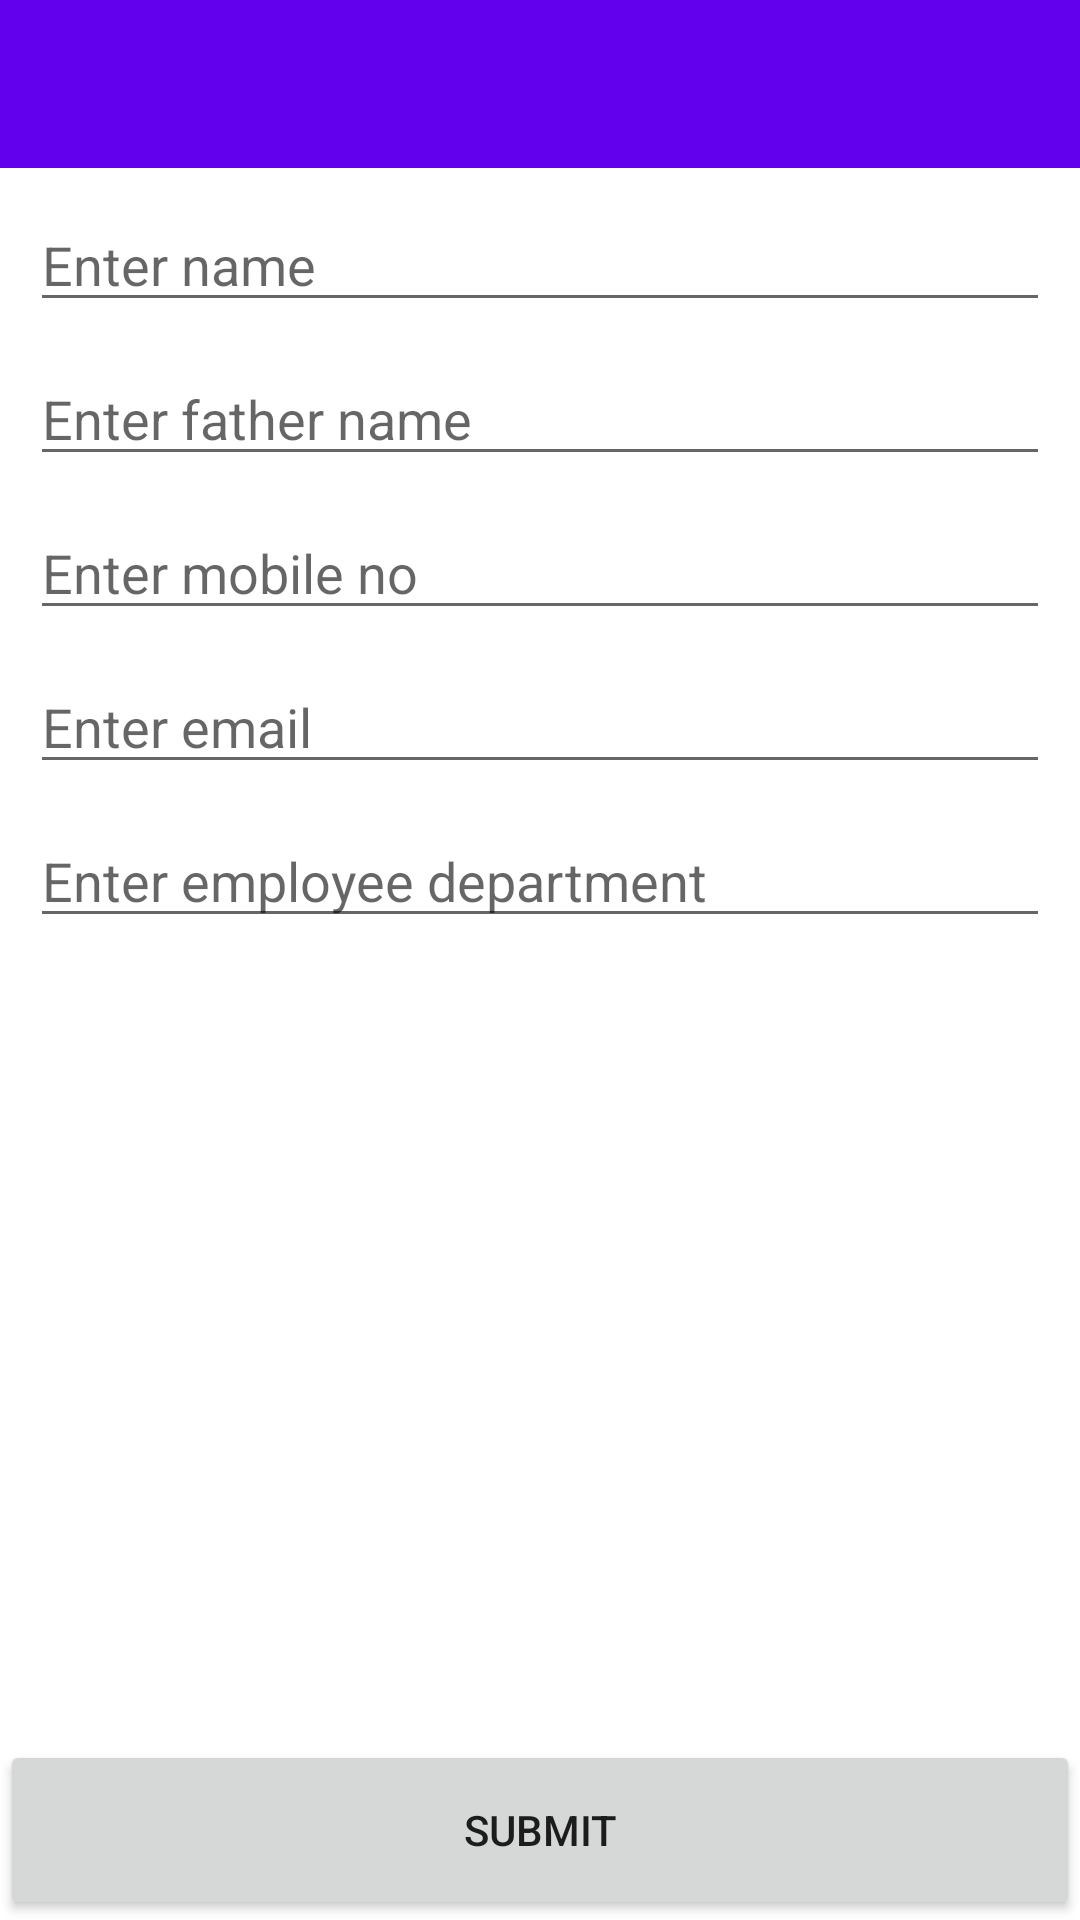

Write the Android layout XML for this screen, with the resource values it uses.
<!-- AndroidManifest.xml: application theme Theme.KotlinRoomDemo -->
<!-- res/layout/activity_add_record.xml -->
<?xml version="1.0" encoding="utf-8"?>
<androidx.constraintlayout.widget.ConstraintLayout xmlns:android="http://schemas.android.com/apk/res/android"
    xmlns:app="http://schemas.android.com/apk/res-auto"
    xmlns:tools="http://schemas.android.com/tools"
    android:layout_width="match_parent"
    android:layout_height="match_parent"
    tools:context=".view.AddRecordActivity">
    <include
        android:id="@+id/top"
        layout="@layout/toolbar_layout"
        android:layout_width="0dp"
        android:layout_height="?actionBarSize"
        app:layout_constraintLeft_toLeftOf="parent"
        app:layout_constraintRight_toRightOf="parent"
        app:layout_constraintTop_toTopOf="parent" />
    <EditText
        android:id="@+id/name"
        android:layout_margin="10dp"
        app:layout_constraintTop_toBottomOf="@+id/top"
        android:layout_width="0dp"
        android:hint="Enter name"
        app:layout_constraintLeft_toLeftOf="parent"
        app:layout_constraintRight_toRightOf="parent"
        android:layout_height="wrap_content"
        android:autofillHints="" />
    <EditText
        android:id="@+id/mobile"
        android:layout_margin="10dp"
        app:layout_constraintTop_toBottomOf="@+id/father_name"
        android:layout_width="0dp"
        android:hint="Enter mobile no"
        android:maxLength="10"
        android:inputType="number"
        app:layout_constraintLeft_toLeftOf="parent"
        app:layout_constraintRight_toRightOf="parent"
        android:layout_height="wrap_content"/>
    <EditText
        android:id="@+id/email"
        android:layout_margin="10dp"
        app:layout_constraintTop_toBottomOf="@+id/mobile"
        android:layout_width="0dp"
        android:hint="Enter email"
        android:inputType="textEmailAddress"
        app:layout_constraintLeft_toLeftOf="parent"
        app:layout_constraintRight_toRightOf="parent"
        android:layout_height="wrap_content"/>
    <EditText
        android:id="@+id/department"
        android:layout_margin="10dp"
        app:layout_constraintTop_toBottomOf="@+id/email"
        android:layout_width="0dp"
        android:hint="Enter employee department"
        app:layout_constraintLeft_toLeftOf="parent"
        app:layout_constraintRight_toRightOf="parent"
        android:layout_height="wrap_content"/>
    <EditText
        android:id="@+id/father_name"
        android:layout_margin="10dp"
        app:layout_constraintTop_toBottomOf="@+id/name"
        android:layout_width="0dp"
        android:hint="Enter father name"
        app:layout_constraintLeft_toLeftOf="parent"
        app:layout_constraintRight_toRightOf="parent"
        android:layout_height="wrap_content"/>
    <Button
        android:id="@+id/submit"
        android:layout_width="0dp"
        android:text="submit"
        app:layout_constraintBottom_toBottomOf="parent"
        app:layout_constraintLeft_toLeftOf="parent"
        app:layout_constraintRight_toRightOf="parent"
        android:layout_height="60dp"/>
</androidx.constraintlayout.widget.ConstraintLayout>
<!-- res/layout/toolbar_layout.xml (included above) -->
<?xml version="1.0" encoding="utf-8"?>
<androidx.constraintlayout.widget.ConstraintLayout xmlns:android="http://schemas.android.com/apk/res/android"
    android:layout_width="match_parent"
    android:layout_height="match_parent"
    xmlns:app="http://schemas.android.com/apk/res-auto">
     <androidx.appcompat.widget.Toolbar
         android:id="@+id/toolbar"
         android:layout_width="0dp"
         android:background="@color/purple_500"
         android:layout_height="?actionBarSize"
         app:layout_constraintLeft_toLeftOf="parent"
         app:layout_constraintRight_toRightOf="parent"
         app:layout_constraintTop_toTopOf="parent"

         >
          <Button
              android:id="@+id/add"
              android:layout_gravity="right"
              android:text="Add Record"
              android:visibility="invisible"
              android:background="@color/purple_700"
              android:layout_width="wrap_content"
              android:layout_height="wrap_content"/>
     </androidx.appcompat.widget.Toolbar>
</androidx.constraintlayout.widget.ConstraintLayout>
<!-- resources referenced by this layout -->
<resources>
  <style name="Theme.KotlinRoomDemo" parent="Theme.MaterialComponents.DayNight.NoActionBar">
          
          <item name="colorPrimary">@color/purple_500</item>
          <item name="colorPrimaryVariant">@color/purple_700</item>
          <item name="colorOnPrimary">@color/white</item>
          
          <item name="colorSecondary">@color/teal_200</item>
          <item name="colorSecondaryVariant">@color/teal_700</item>
          <item name="colorOnSecondary">@color/black</item>
          
          <item name="android:statusBarColor" tools:targetApi="l">?attr/colorPrimaryVariant</item>
          
      </style>
  <!-- not gathered from this repository: default colours our renderer supplied (Android Studio template values) -->
  <color name="purple_500">#FF6200EE</color>
  <color name="purple_700">#FF3700B3</color>
  <color name="teal_200">#FF03DAC5</color>
  <color name="teal_700">#FF018786</color>
  <color name="black">#FF000000</color>
  <color name="white">#FFFFFFFF</color>
</resources>
